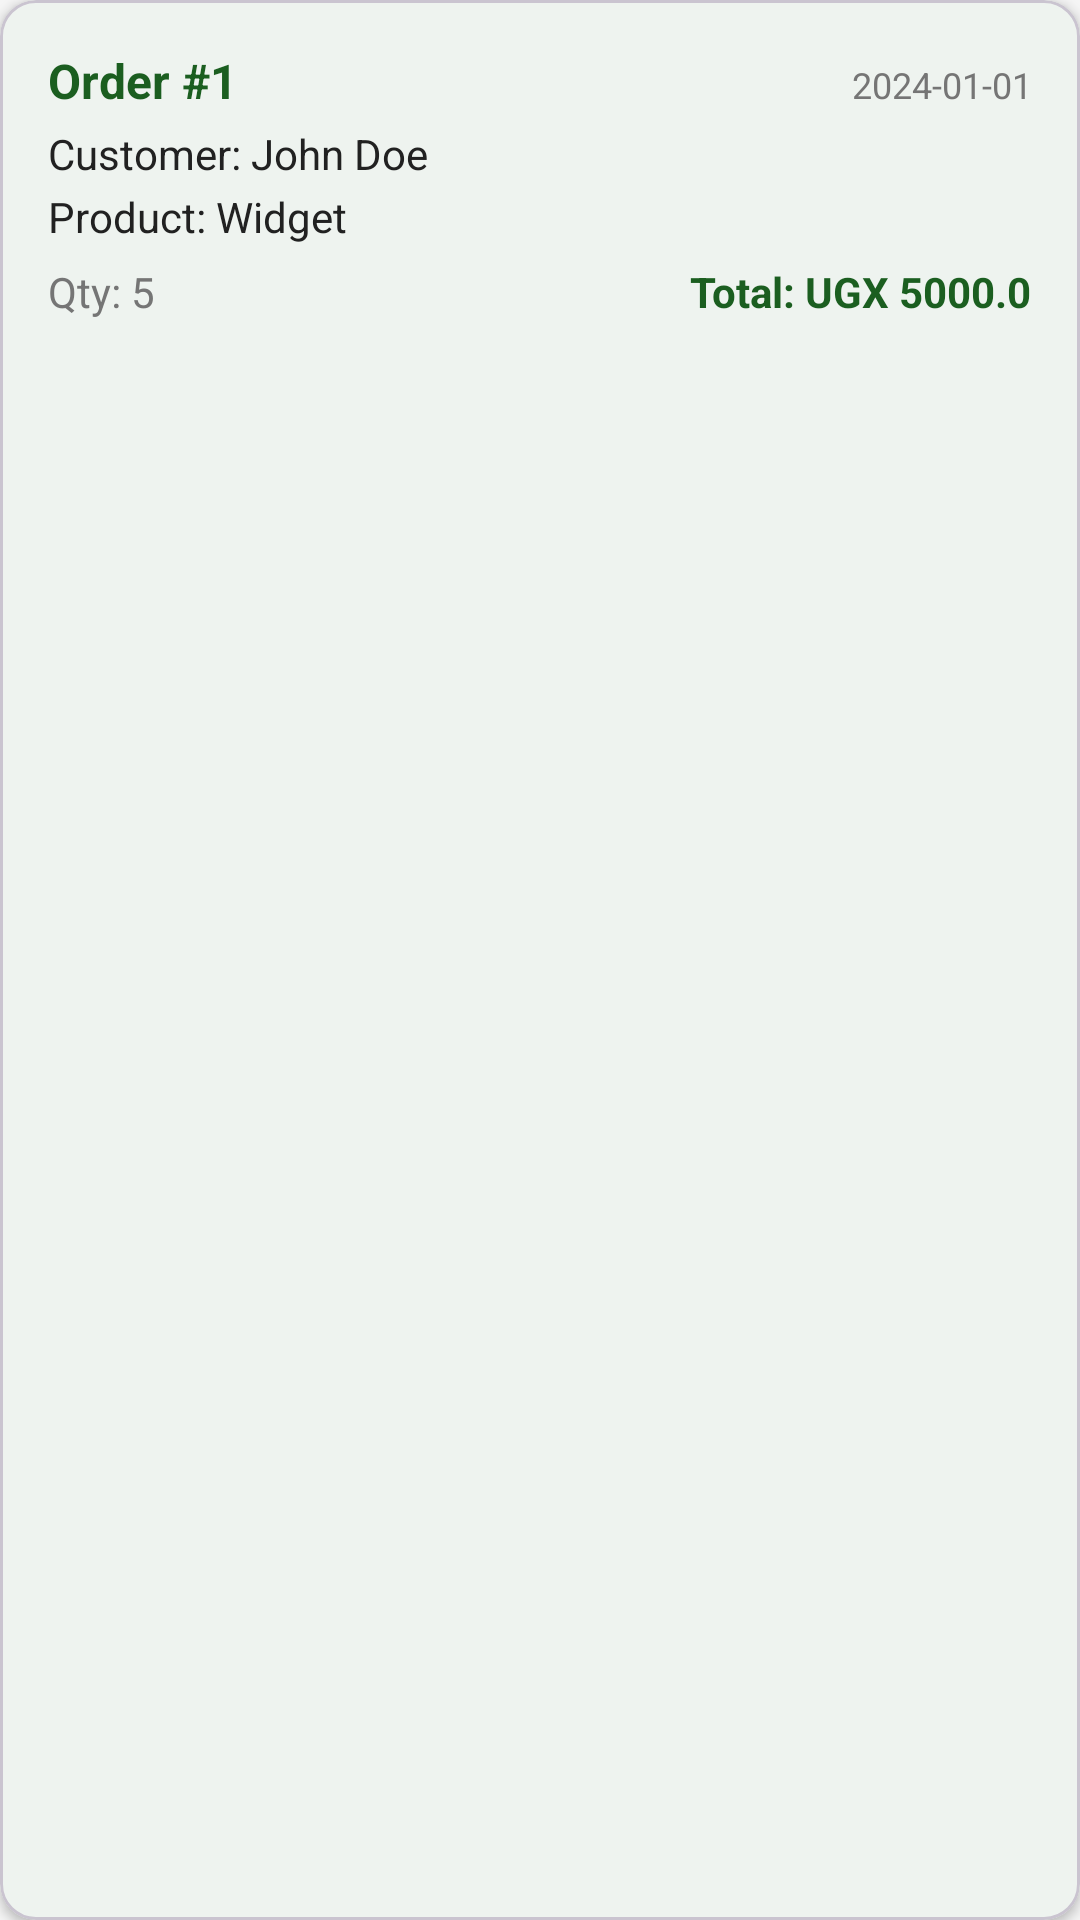

Write the Android layout XML for this screen, with the resource values it uses.
<!-- AndroidManifest.xml: application theme Theme.StockSync -->
<!-- res/layout/order_item.xml -->
<?xml version="1.0" encoding="utf-8"?>
<com.google.android.material.card.MaterialCardView xmlns:android="http://schemas.android.com/apk/res/android"
    xmlns:app="http://schemas.android.com/apk/res-auto"
    android:layout_width="match_parent"
    android:layout_height="wrap_content"
    android:layout_margin="8dp"
    app:cardElevation="2dp"
    app:cardCornerRadius="12dp"
    app:cardBackgroundColor="@color/surface">

    <LinearLayout
        android:layout_width="match_parent"
        android:layout_height="wrap_content"
        android:orientation="vertical"
        android:padding="16dp">

        <LinearLayout
            android:layout_width="match_parent"
            android:layout_height="wrap_content"
            android:orientation="horizontal"
            android:layout_marginBottom="4dp">

            <TextView
                android:id="@+id/tvOrderId"
                android:layout_width="0dp"
                android:layout_height="wrap_content"
                android:layout_weight="1"
                android:text="Order #1"
                android:textSize="16sp"
                android:textStyle="bold"
                android:textColor="@color/primary"/>

            <TextView
                android:id="@+id/tvOrderDate"
                android:layout_width="wrap_content"
                android:layout_height="wrap_content"
                android:text="2024-01-01"
                android:textSize="12sp"
                android:textColor="@color/on_surface_medium"/>
        </LinearLayout>

        <TextView
            android:id="@+id/tvOrderCustomer"
            android:layout_width="match_parent"
            android:layout_height="wrap_content"
            android:text="Customer: John Doe"
            android:textSize="14sp"
            android:textColor="@color/on_surface"
            android:layout_marginBottom="2dp"/>

        <TextView
            android:id="@+id/tvOrderProduct"
            android:layout_width="match_parent"
            android:layout_height="wrap_content"
            android:text="Product: Widget"
            android:textSize="14sp"
            android:textColor="@color/on_surface"
            android:layout_marginBottom="2dp"/>

        <LinearLayout
            android:layout_width="match_parent"
            android:layout_height="wrap_content"
            android:orientation="horizontal"
            android:layout_marginTop="4dp">

            <TextView
                android:id="@+id/tvOrderQty"
                android:layout_width="0dp"
                android:layout_height="wrap_content"
                android:layout_weight="1"
                android:text="Qty: 5"
                android:textSize="14sp"
                android:textColor="@color/on_surface_medium"/>

            <TextView
                android:id="@+id/tvOrderTotal"
                android:layout_width="wrap_content"
                android:layout_height="wrap_content"
                android:text="Total: UGX 5000.0"
                android:textSize="14sp"
                android:textStyle="bold"
                android:textColor="@color/primary"/>
        </LinearLayout>
    </LinearLayout>
</com.google.android.material.card.MaterialCardView>
<!-- resources referenced by this layout -->
<resources>
  <color name="on_surface">#FF212121</color>
  <color name="on_surface_medium">#FF757575</color>
  <color name="primary">#FF1B5E20</color>
  <color name="surface">#FFFFFFFF</color>
  <style name="Theme.StockSync" parent="Base.Theme.StockSync" />
  <style name="Base.Theme.StockSync" parent="Theme.Material3.DayNight.NoActionBar">
          <item name="colorPrimary">@color/primary</item>
          <item name="colorPrimaryVariant">@color/primary_dark</item>
          <item name="colorSecondary">@color/secondary</item>
          <item name="colorSecondaryVariant">@color/secondary_dark</item>
          <item name="android:colorBackground">@color/background</item>
          <item name="colorSurface">@color/surface</item>
          <item name="colorOnPrimary">@color/on_primary</item>
          <item name="colorOnSurface">@color/on_surface</item>
          <item name="colorError">@color/error</item>
          <item name="android:statusBarColor">@color/primary_dark</item>
          <item name="android:windowDrawsSystemBarBackgrounds">true</item>
          <item name="android:windowLightStatusBar">false</item>
          <item name="toolbarStyle">@style/Widget.StockSync.Toolbar</item>
      </style>
  <color name="primary_dark">#FF0D3B13</color>
  <color name="secondary">#FFFFA000</color>
  <color name="secondary_dark">#FFC67100</color>
  <color name="background">#FFF5F5F5</color>
  <color name="on_primary">#FFFFFFFF</color>
  <color name="error">#FFD32F2F</color>
  <style name="Widget.StockSync.Toolbar" parent="Widget.Material3.Toolbar">
          <item name="titleTextAppearance">@style/TextAppearance.StockSync.Toolbar.Title</item>
      </style>
  <style name="TextAppearance.StockSync.Toolbar.Title" parent="TextAppearance.Material3.TitleLarge">
          <item name="android:textStyle">bold</item>
          <item name="android:textColor">@color/white</item>
      </style>
  <color name="white">#FFFFFFFF</color>
</resources>
